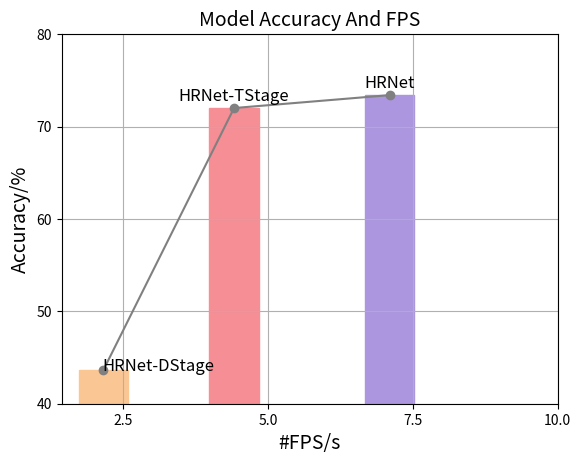

Here is the Python script that generated this plot:
import matplotlib.pyplot as plt

# 模型和参数数据
models = ['HRNet-DStage', 'HRNet-TStage', 'HRNet']
parameters = [2.15, 4.41, 7.10]  # 假设这是模型的参数数量

# 虚构的精度数据（0到1之间的值）
accuracy_data = [43.6, 72.0, 73.4]

colors = [(0.9804, 0.7804, 0.5804), (0.9608, 0.5569, 0.5843),
          (0.6706, 0.5882, 0.8745)]

# 创建柱状图
bars = plt.bar(parameters, accuracy_data, width=0.85, align='center')

# 创建折线图
plt.plot(parameters, accuracy_data, marker='o', linestyle='-', color='grey', label='Model Accuracy')

# 添加标签和标题，并设置字体大小
plt.xlabel('#FPS/s', fontsize=14)
plt.ylabel('Accuracy/%', fontsize=14)
plt.title('Model Accuracy And FPS', fontsize=14)

for bar, color in zip(bars, colors):
    bar.set_color(color)

# 设置X轴和Y轴的刻度值
plt.xticks([2.5, 5.0, 7.5, 10.0])  # 设置Y轴刻度为指定的值

# 设置y轴范围和标签
plt.ylim(40, 80)
plt.yticks([i for i in {40, 50, 60, 70, 80}])

# 启用网格
plt.grid(True)

# 添加数据标签
plt.annotate(models[0], (parameters[0], accuracy_data[0]), textcoords="offset points", xytext=(40, 0), ha='center', fontsize=12)
plt.annotate(models[1], (parameters[1], accuracy_data[1]), textcoords="offset points", xytext=(0, 5), ha='center', fontsize=12)
plt.annotate(models[2], (parameters[2], accuracy_data[2]), textcoords="offset points", xytext=(0, 5), ha='center', fontsize=12)

# 保存图表为图片文件（可选择的格式包括PNG、JPEG、SVG等）
plt.savefig('model_ar_line_plot.jpg', dpi=400)  # 文件名为'model_accuracy_line_plot.png'，dpi参数设置图像分辨率

# 显示图表
plt.show()
